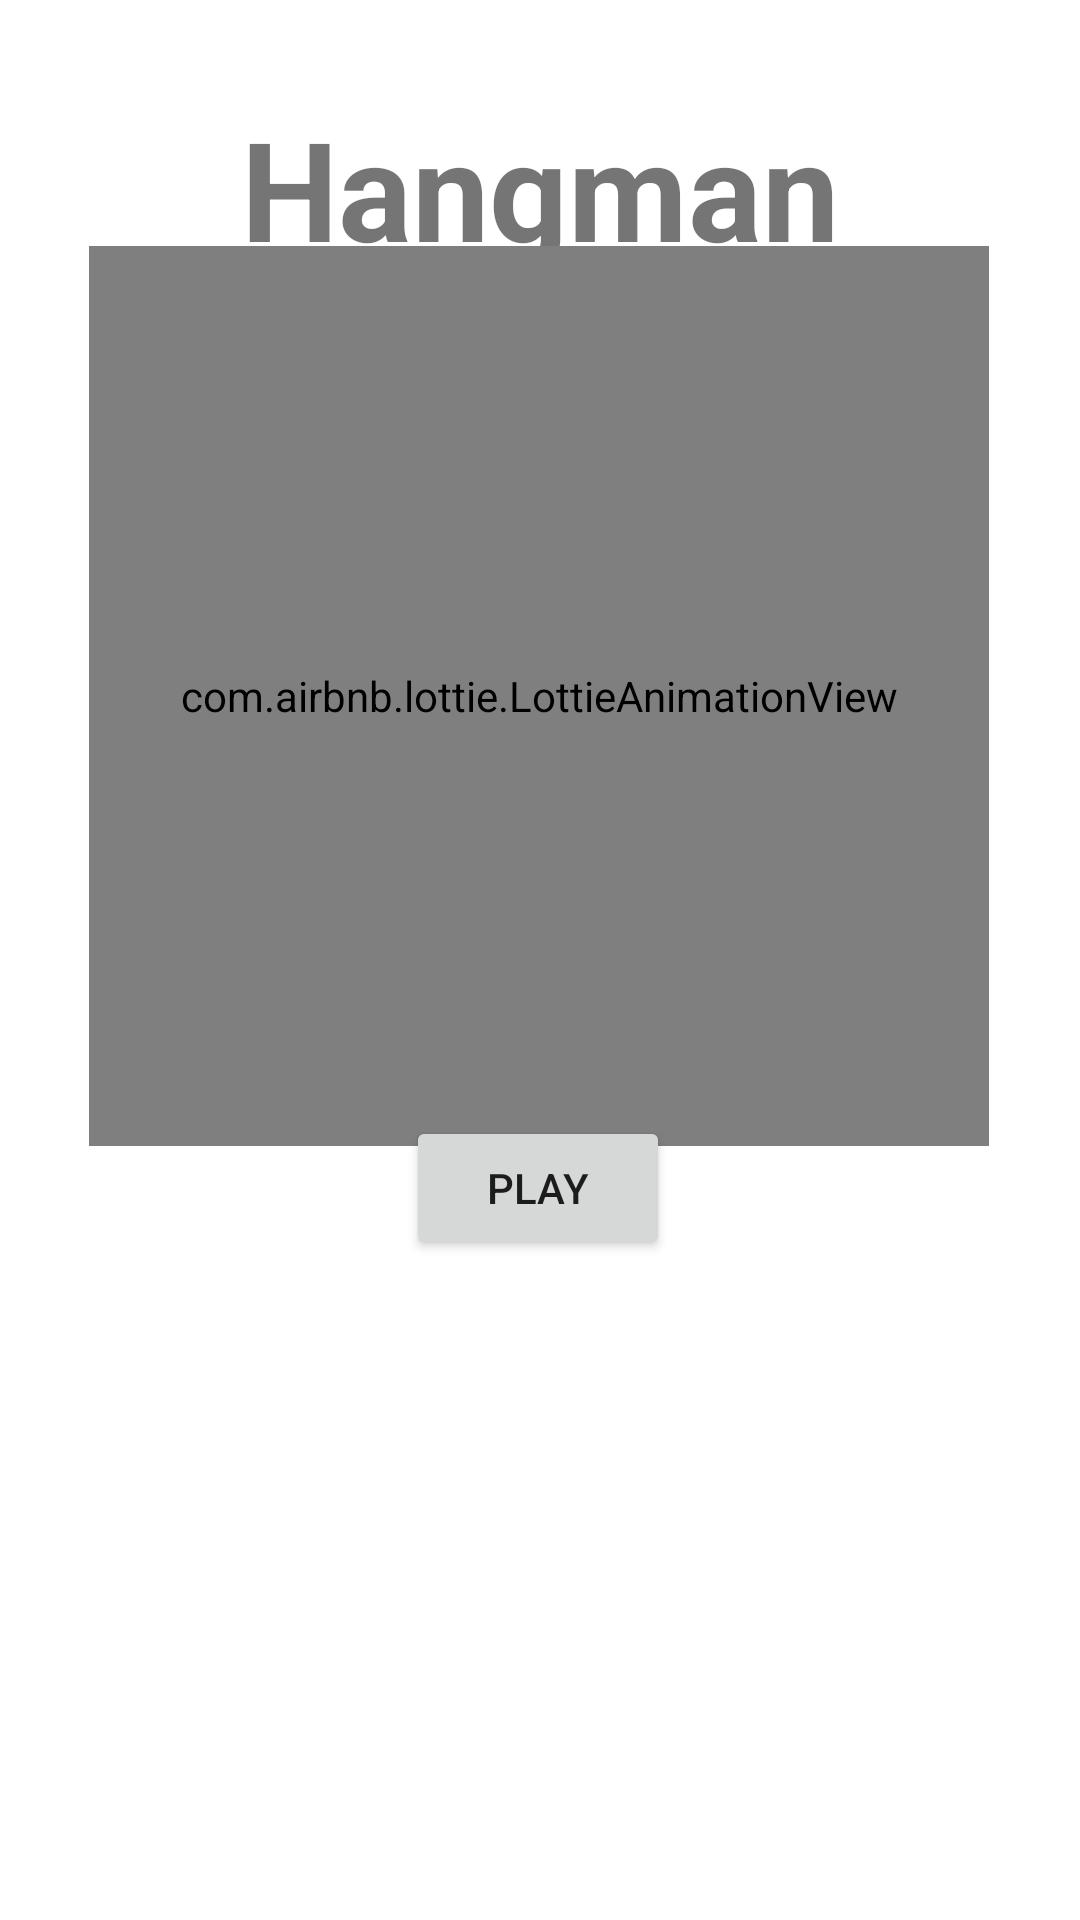

Android layout source for this screen:
<!-- AndroidManifest.xml: application theme Theme.Hangman -->
<!-- res/layout/activity_main.xml -->
<?xml version="1.0" encoding="utf-8"?>
<androidx.constraintlayout.widget.ConstraintLayout xmlns:android="http://schemas.android.com/apk/res/android"
    xmlns:app="http://schemas.android.com/apk/res-auto"
    xmlns:tools="http://schemas.android.com/tools"
    android:layout_width="match_parent"
    android:layout_height="match_parent"
    tools:context=".MainActivity">

    <TextView
        android:id="@+id/title"
        android:layout_width="wrap_content"
        android:layout_height="wrap_content"
        android:layout_marginTop="32dp"
        android:text="Hangman"
        android:textSize="46dp"
        android:textStyle="bold"
        app:layout_constraintEnd_toEndOf="parent"
        app:layout_constraintStart_toStartOf="parent"
        app:layout_constraintTop_toTopOf="parent" />

    <com.airbnb.lottie.LottieAnimationView
        android:layout_width="300dp"
        android:layout_height="300dp"
        android:layout_gravity="center"
        app:layout_constraintBottom_toBottomOf="parent"
        app:layout_constraintEnd_toEndOf="parent"
        app:layout_constraintHorizontal_bias="0.495"
        app:layout_constraintStart_toStartOf="parent"
        app:layout_constraintTop_toTopOf="parent"
        app:layout_constraintVertical_bias="0.241"
        app:lottie_autoPlay="true"
        app:lottie_fileName="79210-abckids.json"
        app:lottie_loop="true"
        app:lottie_speed="1" />

    <Button
        android:id="@+id/playButton"
        android:layout_width="wrap_content"
        android:layout_height="wrap_content"
        android:text="Play"
        app:layout_constraintBottom_toBottomOf="parent"
        app:layout_constraintEnd_toEndOf="parent"
        app:layout_constraintHorizontal_bias="0.498"
        app:layout_constraintStart_toStartOf="parent"
        app:layout_constraintTop_toBottomOf="@+id/title"
        app:layout_constraintVertical_bias="0.559" />

</androidx.constraintlayout.widget.ConstraintLayout>
<!-- resources referenced by this layout -->
<resources>
  <style name="Theme.Hangman" parent="Theme.MaterialComponents.DayNight.DarkActionBar">
          
          <item name="colorPrimary">@color/purple_500</item>
          <item name="colorPrimaryVariant">@color/purple_700</item>
          <item name="colorOnPrimary">@color/white</item>
          
          <item name="colorSecondary">@color/teal_200</item>
          <item name="colorSecondaryVariant">@color/teal_700</item>
          <item name="colorOnSecondary">@color/black</item>
          
          <item name="android:statusBarColor" tools:targetApi="l">?attr/colorPrimaryVariant</item>
          
      </style>
  <!-- not gathered from this repository: default colours our renderer supplied (Android Studio template values) -->
  <color name="purple_500">#FF6200EE</color>
  <color name="purple_700">#FF3700B3</color>
  <color name="teal_200">#FF03DAC5</color>
  <color name="teal_700">#FF018786</color>
  <color name="black">#FF000000</color>
  <color name="white">#FFFFFFFF</color>
</resources>
